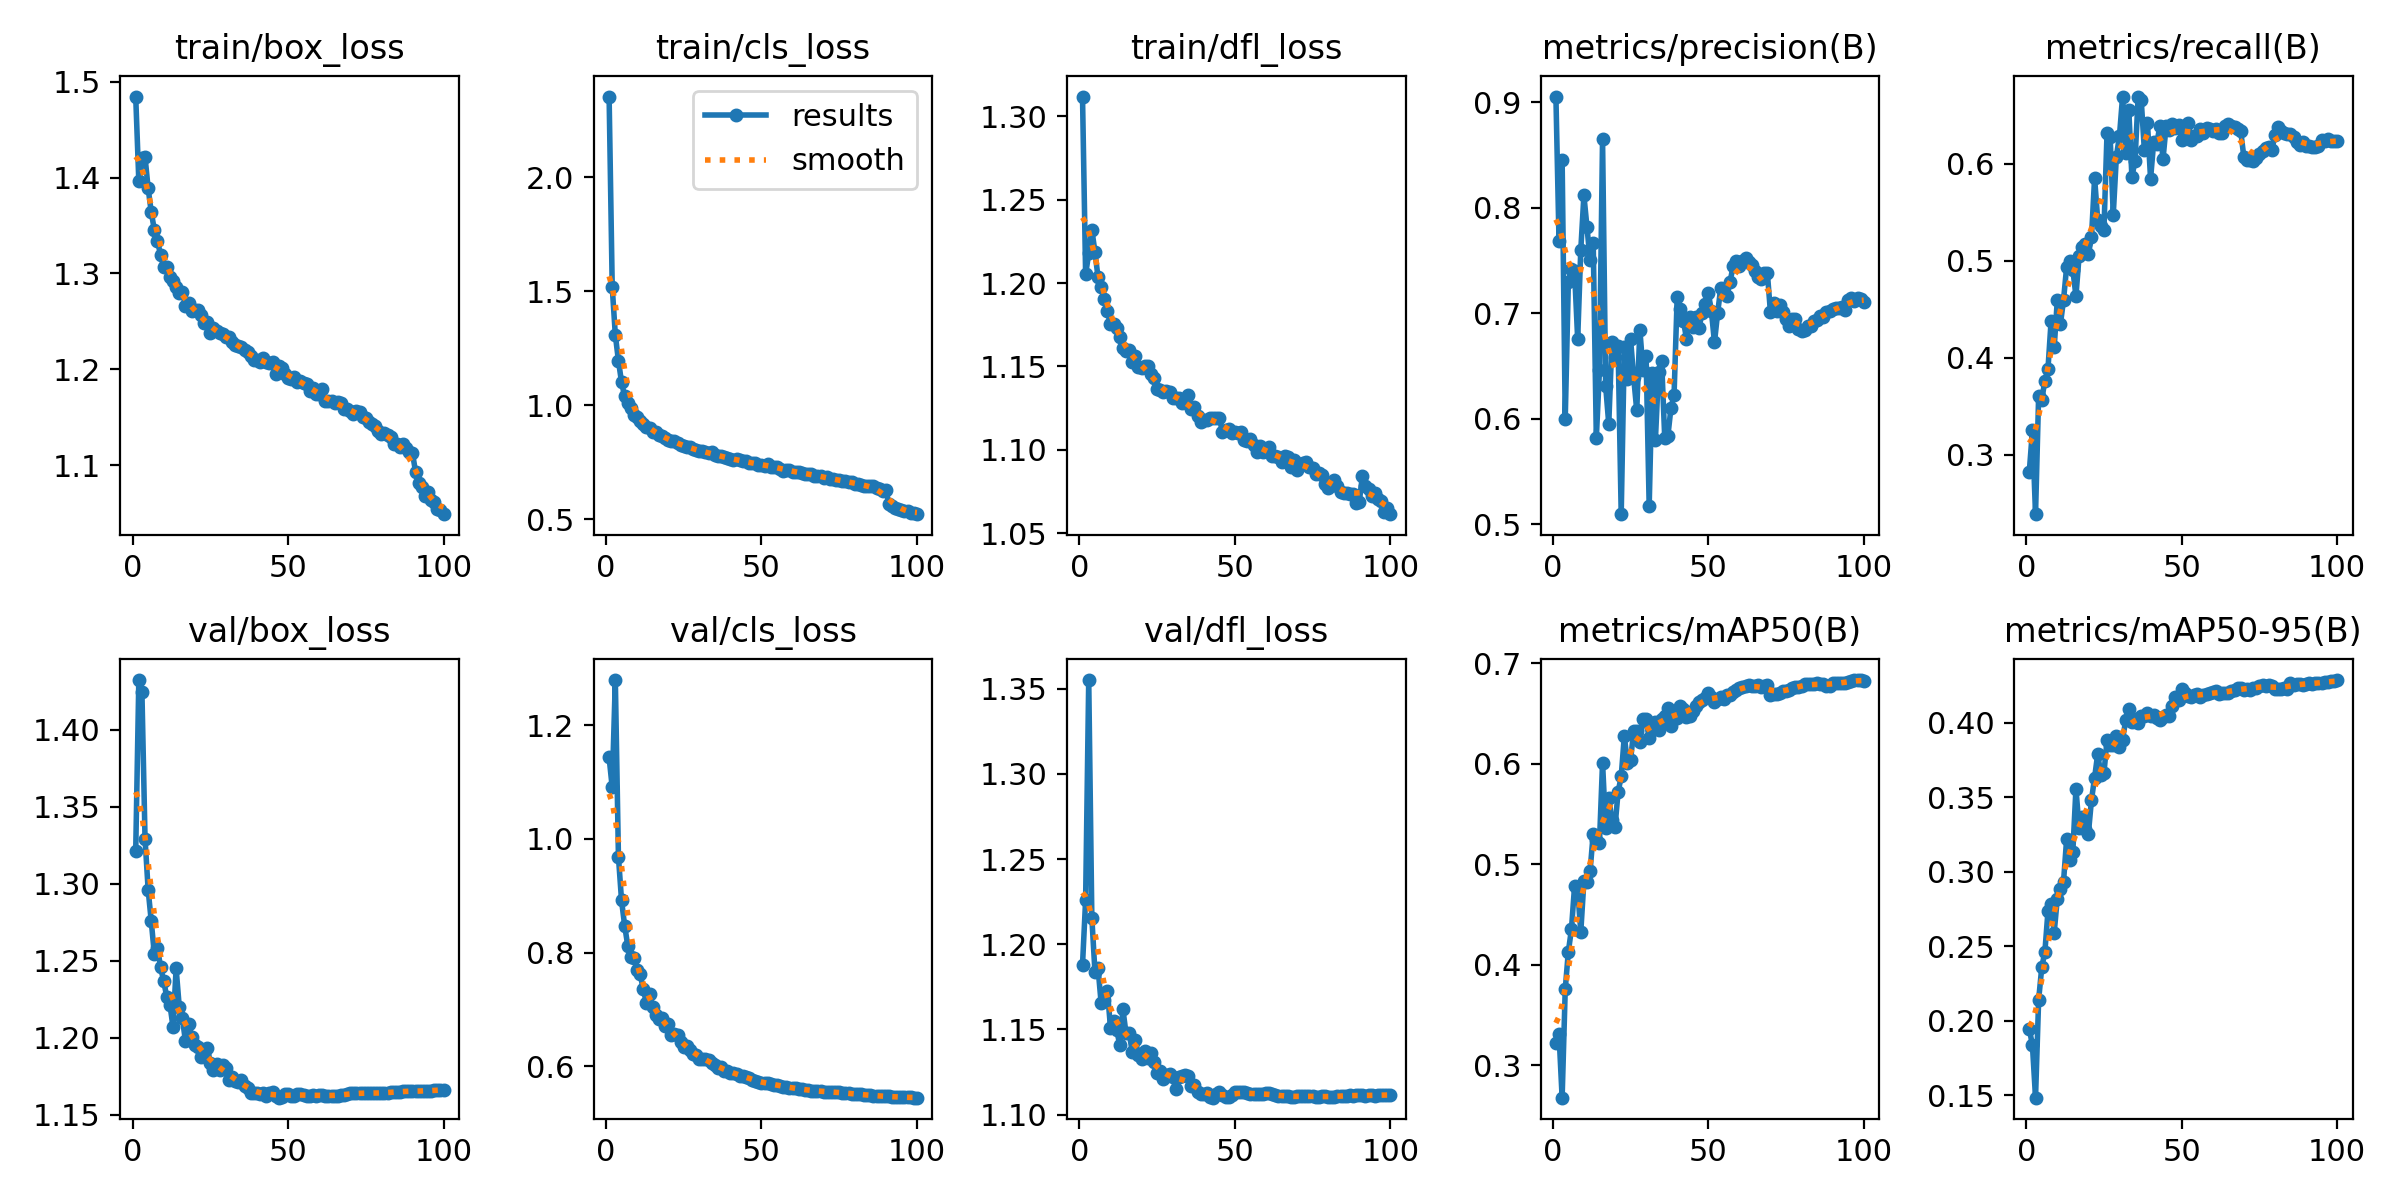

The table this chart was drawn from, first rows:
epoch, time, train/box_loss, train/cls_loss, train/dfl_loss, metrics/precision(B), metrics/recall(B), metrics/mAP50(B), metrics/mAP50-95(B), val/box_loss, val/cls_loss, val/dfl_loss, lr/pg0, lr/pg1, lr/pg2
1, 101.2, 1.485, 2.353, 1.312, 0.9055, 0.2825, 0.322, 0.1945, 1.321, 1.143, 1.188, 0.00333, 0.00333, 0.00333
2, 198.9, 1.396, 1.519, 1.205, 0.7684, 0.3249, 0.3308, 0.1837, 1.432, 1.091, 1.226, 0.006597, 0.006597, 0.006597
3, 319.4, 1.421, 1.308, 1.218, 0.8457, 0.2386, 0.2678, 0.1484, 1.424, 1.28, 1.355, 0.009799, 0.009799, 0.009799
4, 468.9, 1.422, 1.195, 1.232, 0.5999, 0.3606, 0.3757, 0.214, 1.329, 0.9687, 1.216, 0.009703, 0.009703, 0.009703
5, 619.7, 1.389, 1.101, 1.219, 0.7295, 0.3568, 0.413, 0.2359, 1.296, 0.8917, 1.184, 0.009604, 0.009604, 0.009604
6, 770.5, 1.364, 1.038, 1.203, 0.7421, 0.376, 0.4354, 0.2462, 1.276, 0.8473, 1.186, 0.009505, 0.009505, 0.009505
7, 920.7, 1.345, 1.011, 1.198, 0.7399, 0.3884, 0.4782, 0.2734, 1.254, 0.8122, 1.165, 0.009406, 0.009406, 0.009406
8, 1071, 1.334, 0.9875, 1.19, 0.6753, 0.4375, 0.4745, 0.2786, 1.258, 0.7923, 1.167, 0.009307, 0.009307, 0.009307
9, 1222, 1.319, 0.9558, 1.183, 0.76, 0.4106, 0.4327, 0.2592, 1.246, 0.7905, 1.173, 0.009208, 0.009208, 0.009208
10, 1372, 1.307, 0.9476, 1.175, 0.8117, 0.4591, 0.4828, 0.282, 1.237, 0.7692, 1.151, 0.009109, 0.009109, 0.009109
11, 1523, 1.307, 0.9311, 1.176, 0.7815, 0.4346, 0.4823, 0.2885, 1.226, 0.7615, 1.155, 0.00901, 0.00901, 0.00901
12, 1674, 1.296, 0.9166, 1.173, 0.7502, 0.4595, 0.4937, 0.2933, 1.221, 0.7353, 1.15, 0.008911, 0.008911, 0.008911
13, 1825, 1.292, 0.9051, 1.168, 0.7666, 0.4934, 0.5303, 0.3219, 1.207, 0.7117, 1.141, 0.008812, 0.008812, 0.008812
14, 1976, 1.285, 0.8978, 1.161, 0.5816, 0.4998, 0.5238, 0.3081, 1.245, 0.7278, 1.162, 0.008713, 0.008713, 0.008713
15, 2127, 1.28, 0.8838, 1.159, 0.6457, 0.4906, 0.5209, 0.3136, 1.22, 0.7042, 1.148, 0.008614, 0.008614, 0.008614
16, 2277, 1.281, 0.8813, 1.16, 0.865, 0.4637, 0.6011, 0.3559, 1.213, 0.6901, 1.148, 0.008515, 0.008515, 0.008515
17, 2427, 1.266, 0.8683, 1.152, 0.6309, 0.5046, 0.536, 0.3297, 1.198, 0.6824, 1.137, 0.008416, 0.008416, 0.008416
18, 2578, 1.27, 0.8647, 1.156, 0.595, 0.5148, 0.566, 0.3366, 1.209, 0.6851, 1.144, 0.008317, 0.008317, 0.008317
19, 2729, 1.261, 0.8559, 1.15, 0.6724, 0.5176, 0.5436, 0.3285, 1.2, 0.6711, 1.135, 0.008218, 0.008218, 0.008218
20, 2880, 1.262, 0.8467, 1.149, 0.6586, 0.5071, 0.5371, 0.3257, 1.195, 0.6738, 1.132, 0.008119, 0.008119, 0.008119
21, 3032, 1.262, 0.8442, 1.15, 0.6686, 0.5246, 0.5718, 0.3484, 1.194, 0.6542, 1.138, 0.00802, 0.00802, 0.00802
22, 3184, 1.257, 0.8413, 1.15, 0.5094, 0.5855, 0.5873, 0.3633, 1.188, 0.6562, 1.133, 0.007921, 0.007921, 0.007921
23, 3335, 1.248, 0.8356, 1.146, 0.6677, 0.5425, 0.6275, 0.3792, 1.19, 0.6542, 1.136, 0.007822, 0.007822, 0.007822
24, 3486, 1.249, 0.8235, 1.143, 0.6379, 0.5355, 0.6011, 0.3652, 1.193, 0.642, 1.131, 0.007723, 0.007723, 0.007723
25, 3637, 1.238, 0.8199, 1.136, 0.6758, 0.5324, 0.6033, 0.3664, 1.183, 0.634, 1.125, 0.007624, 0.007624, 0.007624
26, 3776, 1.243, 0.8162, 1.136, 0.6394, 0.6325, 0.6322, 0.3882, 1.179, 0.6348, 1.126, 0.007525, 0.007525, 0.007525
27, 3925, 1.24, 0.8157, 1.135, 0.6078, 0.6278, 0.6321, 0.3853, 1.183, 0.6287, 1.121, 0.007426, 0.007426, 0.007426
28, 4024, 1.238, 0.8057, 1.135, 0.6843, 0.5477, 0.6214, 0.3852, 1.179, 0.6211, 1.123, 0.007327, 0.007327, 0.007327
29, 4121, 1.237, 0.8046, 1.135, 0.6465, 0.6077, 0.644, 0.3914, 1.182, 0.6201, 1.124, 0.007228, 0.007228, 0.007228
30, 4218, 1.233, 0.7981, 1.131, 0.6598, 0.6292, 0.6443, 0.3838, 1.18, 0.6135, 1.122, 0.007129, 0.007129, 0.007129
31, 4315, 1.234, 0.7984, 1.131, 0.517, 0.6696, 0.6258, 0.3889, 1.172, 0.6136, 1.115, 0.00703, 0.00703, 0.00703
32, 4417, 1.229, 0.7942, 1.131, 0.6438, 0.6111, 0.633, 0.4018, 1.174, 0.6119, 1.122, 0.006931, 0.006931, 0.006931
33, 4513, 1.225, 0.7902, 1.128, 0.5798, 0.6555, 0.6416, 0.4091, 1.172, 0.6111, 1.122, 0.006832, 0.006832, 0.006832
34, 4610, 1.225, 0.7926, 1.129, 0.6444, 0.5866, 0.6337, 0.4008, 1.171, 0.6056, 1.123, 0.006733, 0.006733, 0.006733
35, 4706, 1.224, 0.7817, 1.133, 0.6548, 0.6035, 0.6448, 0.4027, 1.173, 0.6018, 1.123, 0.006634, 0.006634, 0.006634
36, 4803, 1.22, 0.7769, 1.125, 0.5819, 0.6692, 0.6473, 0.3998, 1.168, 0.5967, 1.117, 0.006535, 0.006535, 0.006535
37, 4899, 1.218, 0.7787, 1.125, 0.5833, 0.6658, 0.6552, 0.4049, 1.167, 0.5995, 1.118, 0.006436, 0.006436, 0.006436
38, 4996, 1.214, 0.7733, 1.12, 0.6101, 0.6144, 0.6371, 0.4047, 1.164, 0.5912, 1.114, 0.006337, 0.006337, 0.006337
39, 5092, 1.21, 0.7666, 1.117, 0.6224, 0.6422, 0.6491, 0.4065, 1.164, 0.5914, 1.112, 0.006238, 0.006238, 0.006238
40, 5189, 1.21, 0.7641, 1.118, 0.7151, 0.5846, 0.6454, 0.4047, 1.164, 0.5887, 1.112, 0.006139, 0.006139, 0.006139
41, 5286, 1.208, 0.7599, 1.118, 0.7037, 0.6223, 0.6571, 0.4056, 1.163, 0.5879, 1.113, 0.00604, 0.00604, 0.00604
42, 5382, 1.211, 0.7624, 1.119, 0.6928, 0.6206, 0.6541, 0.4036, 1.164, 0.5869, 1.11, 0.005941, 0.005941, 0.005941
43, 5479, 1.207, 0.7581, 1.119, 0.676, 0.6397, 0.6464, 0.402, 1.162, 0.5836, 1.11, 0.005842, 0.005842, 0.005842
44, 5576, 1.207, 0.7572, 1.119, 0.6965, 0.6051, 0.647, 0.4042, 1.164, 0.5832, 1.112, 0.005743, 0.005743, 0.005743
45, 5673, 1.207, 0.7533, 1.119, 0.6867, 0.639, 0.6526, 0.4052, 1.165, 0.5817, 1.113, 0.005644, 0.005644, 0.005644
46, 5769, 1.195, 0.7474, 1.111, 0.6967, 0.6351, 0.6569, 0.4048, 1.162, 0.5792, 1.112, 0.005545, 0.005545, 0.005545
47, 5866, 1.203, 0.7474, 1.112, 0.6857, 0.6412, 0.6614, 0.4112, 1.161, 0.5761, 1.11, 0.005446, 0.005446, 0.005446
48, 5963, 1.202, 0.7446, 1.113, 0.7005, 0.6367, 0.6632, 0.4171, 1.161, 0.5734, 1.11, 0.005347, 0.005347, 0.005347
49, 6059, 1.195, 0.7361, 1.11, 0.7087, 0.6403, 0.6656, 0.4154, 1.163, 0.5723, 1.112, 0.005248, 0.005248, 0.005248
50, 6156, 1.192, 0.7393, 1.111, 0.7195, 0.6248, 0.6698, 0.4231, 1.163, 0.5711, 1.113, 0.005149, 0.005149, 0.005149
51, 6252, 1.19, 0.7352, 1.11, 0.7022, 0.6371, 0.6667, 0.4201, 1.162, 0.5707, 1.113, 0.00505, 0.00505, 0.00505
52, 6349, 1.192, 0.7412, 1.111, 0.6723, 0.6418, 0.6611, 0.418, 1.162, 0.5701, 1.113, 0.004951, 0.004951, 0.004951
53, 6449, 1.187, 0.73, 1.106, 0.7, 0.6245, 0.6643, 0.4175, 1.163, 0.5689, 1.113, 0.004852, 0.004852, 0.004852
54, 6545, 1.188, 0.7301, 1.105, 0.7235, 0.6292, 0.6659, 0.4187, 1.163, 0.5677, 1.113, 0.004753, 0.004753, 0.004753
55, 6642, 1.186, 0.7304, 1.106, 0.7181, 0.6288, 0.6648, 0.4193, 1.163, 0.5674, 1.112, 0.004654, 0.004654, 0.004654
56, 6738, 1.185, 0.722, 1.103, 0.7166, 0.6364, 0.668, 0.4173, 1.162, 0.5659, 1.112, 0.004555, 0.004555, 0.004555
57, 6838, 1.178, 0.713, 1.099, 0.7294, 0.6321, 0.6682, 0.4188, 1.162, 0.5642, 1.112, 0.004456, 0.004456, 0.004456
58, 6935, 1.181, 0.7172, 1.103, 0.745, 0.6375, 0.6714, 0.4194, 1.162, 0.5632, 1.112, 0.004357, 0.004357, 0.004357
59, 7031, 1.174, 0.7161, 1.099, 0.75, 0.6358, 0.6736, 0.4201, 1.162, 0.5623, 1.112, 0.004258, 0.004258, 0.004258
60, 7128, 1.174, 0.705, 1.1, 0.7449, 0.6337, 0.6753, 0.4209, 1.163, 0.5625, 1.112, 0.004159, 0.004159, 0.004159
... 40 more rows
